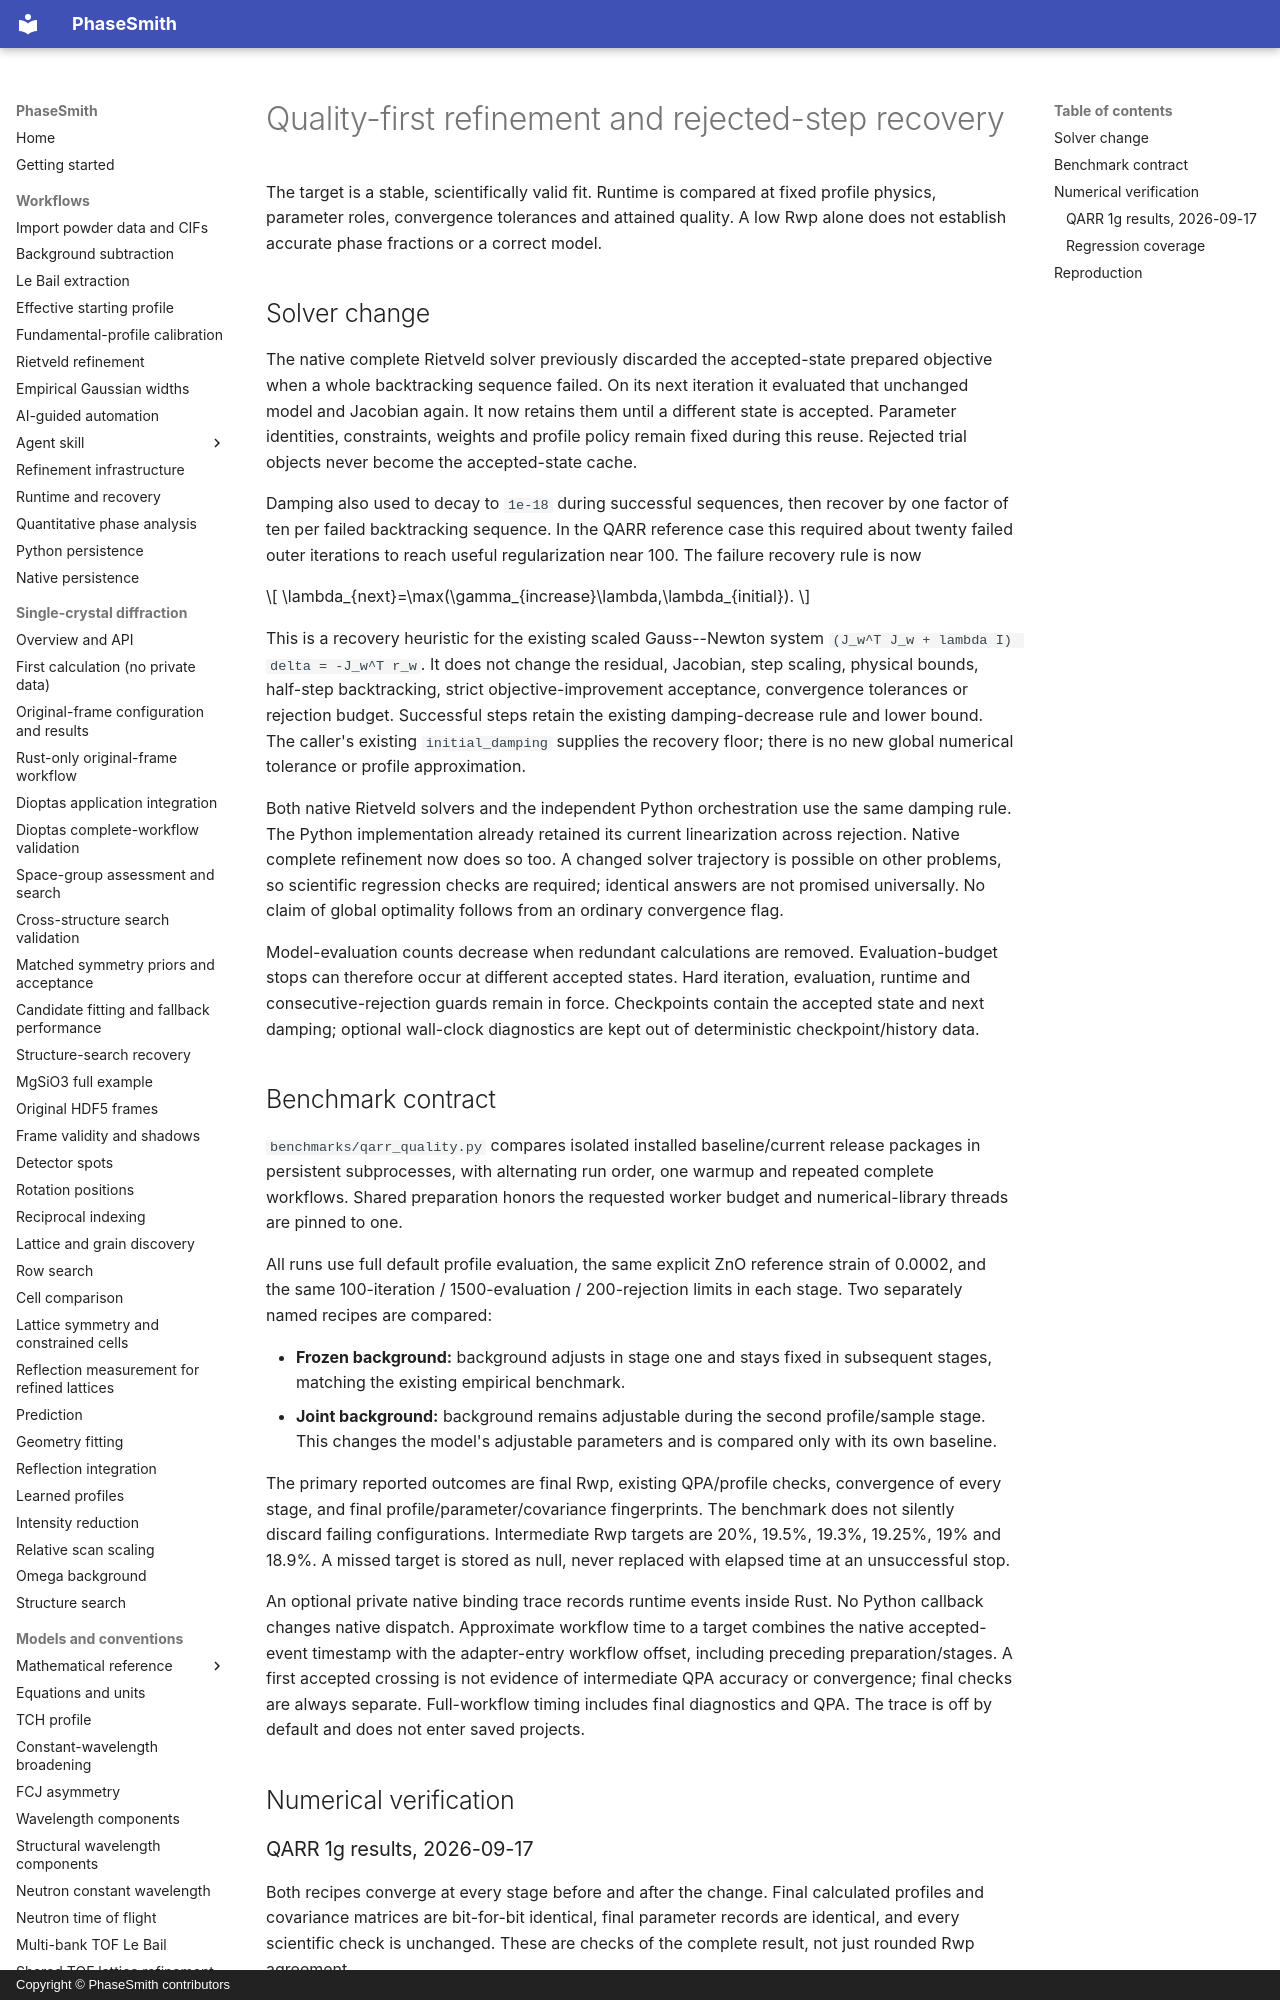

repository: CPrescher/PhaseSmith · page: refinement-quality-recovery/index.html · generator: mkdocs · copyright: Copyright © PhaseSmith contributors

# Quality-first refinement and rejected-step recovery

The target is a stable, scientifically valid fit. Runtime is compared at fixed
profile physics, parameter roles, convergence tolerances and attained quality.
A low Rwp alone does not establish accurate phase fractions or a correct model.

## Solver change

The native complete Rietveld solver previously discarded the accepted-state
prepared objective when a whole backtracking sequence failed. On its next
iteration it evaluated that unchanged model and Jacobian again. It now retains
them until a different state is accepted. Parameter identities, constraints,
weights and profile policy remain fixed during this reuse. Rejected trial
objects never become the accepted-state cache.

Damping also used to decay to `1e-18` during successful sequences, then recover
by one factor of ten per failed backtracking sequence. In the QARR reference
case this required about twenty failed outer iterations to reach useful
regularization near 100. The failure recovery rule is now

\[
\lambda_{next}=\max(\gamma_{increase}\lambda,\lambda_{initial}).
\]

This is a recovery heuristic for the existing scaled Gauss--Newton system
`(J_w^T J_w + lambda I) delta = -J_w^T r_w`. It does not change the residual,
Jacobian, step scaling, physical bounds, half-step backtracking, strict
objective-improvement acceptance, convergence tolerances or rejection budget.
Successful steps retain the existing damping-decrease rule and lower bound.
The caller's existing `initial_damping` supplies the recovery floor; there is
no new global numerical tolerance or profile approximation.

Both native Rietveld solvers and the independent Python orchestration use the
same damping rule. The Python implementation already retained its current
linearization across rejection. Native complete refinement now does so too.
A changed solver trajectory is possible on other problems, so scientific
regression checks are required; identical answers are not promised universally.
No claim of global optimality follows from an ordinary convergence flag.

Model-evaluation counts decrease when redundant calculations are removed.
Evaluation-budget stops can therefore occur at different accepted states.
Hard iteration, evaluation, runtime and consecutive-rejection guards remain
in force. Checkpoints contain the accepted state and next damping; optional
wall-clock diagnostics are kept out of deterministic checkpoint/history data.

## Benchmark contract

`benchmarks/qarr_quality.py` compares isolated installed baseline/current
release packages in persistent subprocesses, with alternating run order,
one warmup and repeated complete workflows. Shared preparation honors the
requested worker budget and numerical-library threads are pinned to one.

All runs use full default profile evaluation, the same explicit ZnO reference
strain of 0.0002, and the same 100-iteration / 1500-evaluation / 200-rejection
limits in each stage. Two separately named recipes are compared:

- **Frozen background:** background adjusts in stage one and stays fixed in
  subsequent stages, matching the existing empirical benchmark.
- **Joint background:** background remains adjustable during the second
  profile/sample stage. This changes the model's adjustable parameters and is
  compared only with its own baseline.

The primary reported outcomes are final Rwp, existing QPA/profile checks,
convergence of every stage, and final profile/parameter/covariance fingerprints.
The benchmark does not silently discard failing configurations. Intermediate
Rwp targets are 20%, 19.5%, 19.3%, 19.25%, 19% and 18.9%. A missed target is
stored as null, never replaced with elapsed time at an unsuccessful stop.

An optional private native binding trace records runtime events inside Rust.
No Python callback changes native dispatch. Approximate workflow time to a
target combines the native accepted-event timestamp with the adapter-entry
workflow offset, including preceding preparation/stages. A first accepted
crossing is not evidence of intermediate QPA accuracy or convergence; final
checks are always separate. Full-workflow timing includes final diagnostics
and QPA. The trace is off by default and does not enter saved projects.

## Numerical verification
